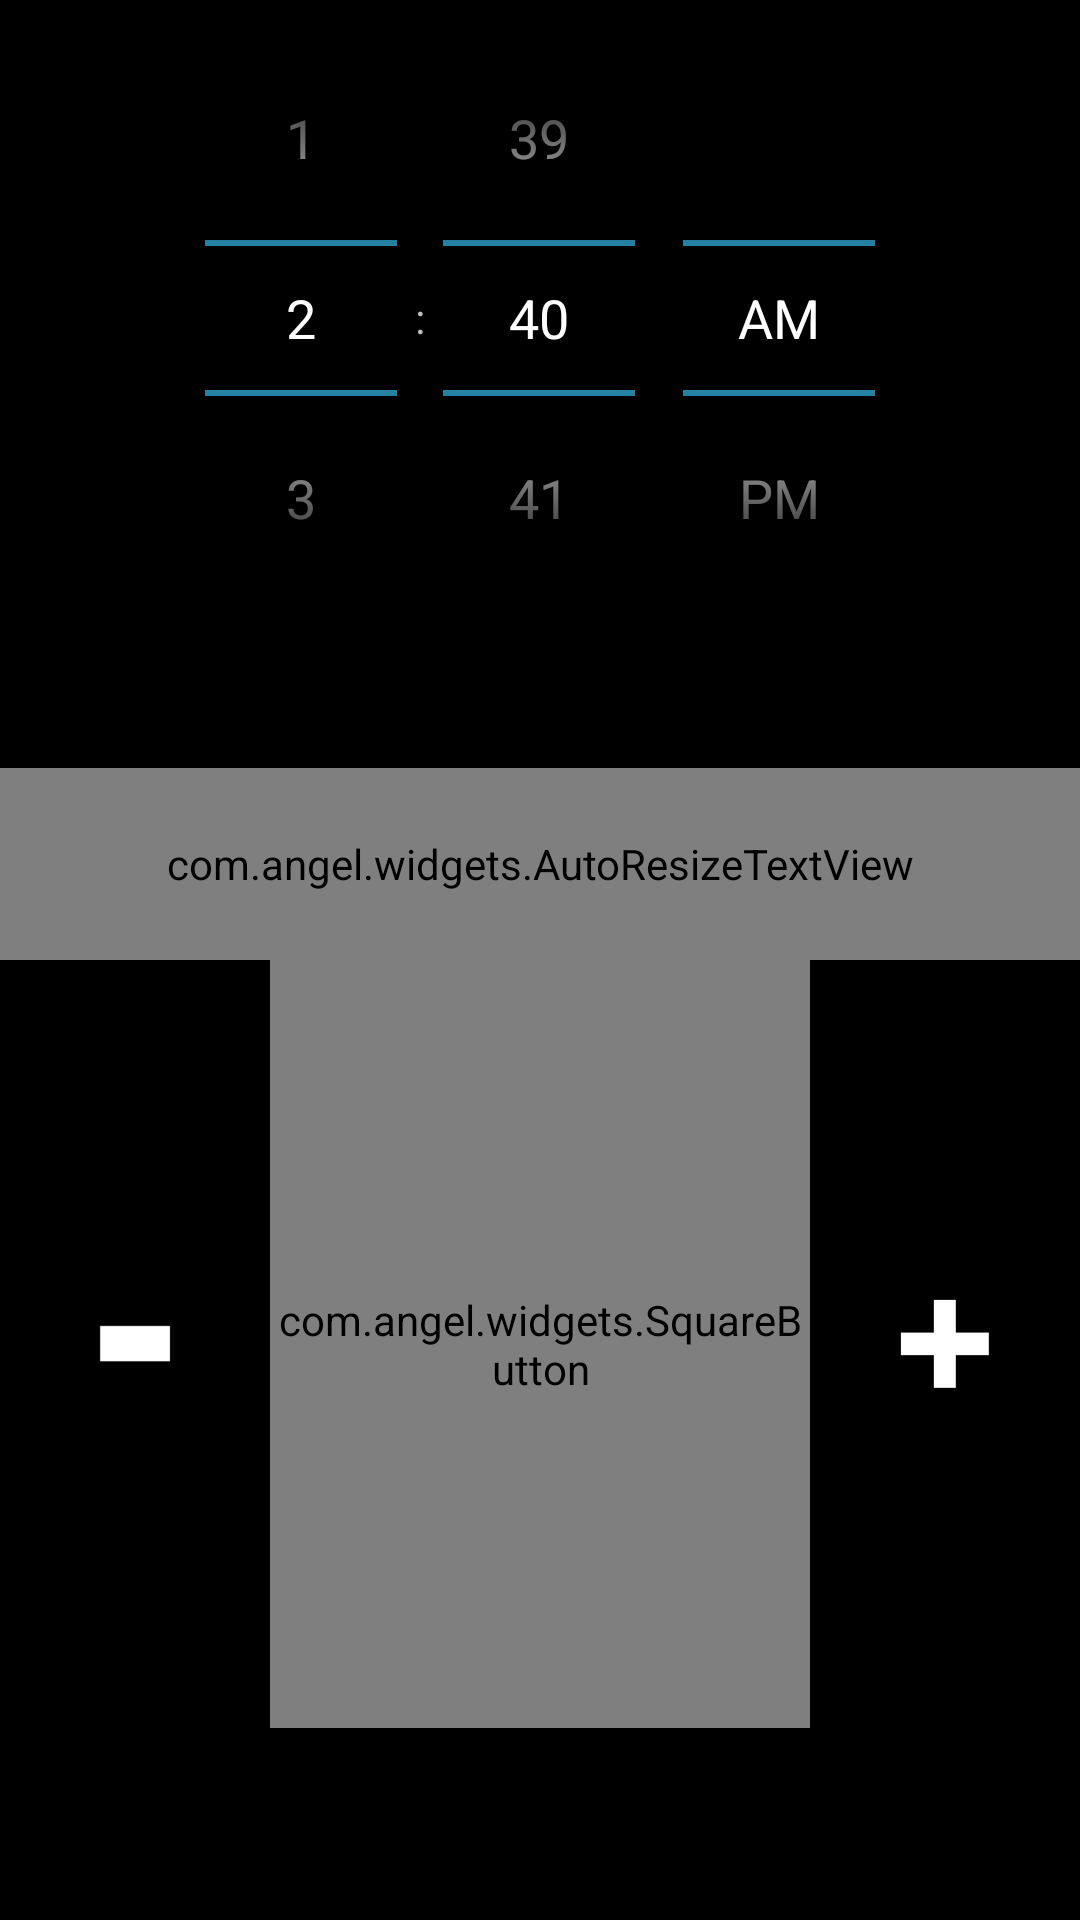

This screen was rendered from an Android layout file. Write that file and the resources it references.
<!-- AndroidManifest.xml: activity theme Theme.SelectDate -->
<!-- res/layout/activity_main.xml -->
<LinearLayout xmlns:android="http://schemas.android.com/apk/res/android"
    android:id="@+id/LinearLayout1"
    android:layout_width="fill_parent"
    android:layout_height="fill_parent"
    android:background="#000000"
    android:gravity="center"
    android:orientation="vertical" >

    <TimePicker
        android:id="@+id/timePicker1"
        android:layout_width="match_parent"
        android:layout_height="0dp"
        android:layout_weight="1"
        android:textColor="#FFFFFF" />

    <LinearLayout
        android:layout_width="match_parent"
        android:layout_height="0dp"
        android:layout_weight=".25"
        android:orientation="vertical" >

        <com.angel.widgets.AutoResizeTextView
            android:id="@+id/textView2"
            android:layout_width="match_parent"
            android:layout_height="match_parent"
            android:ellipsize="none"
            android:gravity="center"
            android:maxLines="1"
            android:text="Set alarm!"
            android:textColor="#FFFFFF"
            android:textSize="30sp" />
    </LinearLayout>

    <LinearLayout
        android:id="@+id/LinearLayout2"
        android:layout_width="match_parent"
        android:layout_height="0dp"
        android:layout_weight="1"
        android:gravity="center"
        android:orientation="horizontal" >

        <ImageButton
            android:id="@+id/imageButton2"
            android:layout_width="0dp"
            android:layout_height="wrap_content"
            android:layout_gravity="center_vertical"
            android:layout_weight=".5"
            android:adjustViewBounds="true"
            android:background="#80000000"
            android:src="@drawable/less_logo" />

        <com.angel.widgets.SquareButton
            android:id="@+id/imageButton1"
            android:layout_width="0dp"
            android:layout_height="match_parent"
            android:layout_gravity="center"
            android:layout_weight="1.00"
            android:adjustViewBounds="true"
            android:background="@drawable/toggle"
            android:checked="false"
            android:gravity="center"
            android:onClick="setBtnClicked"
            android:scaleType="fitCenter"
            android:textOff=""
            android:textOn="" />

        <ImageButton
            android:id="@+id/imageButton3"
            android:layout_width="0dp"
            android:layout_height="wrap_content"
            android:layout_gravity="center_vertical"
            android:layout_weight=".5"
            android:adjustViewBounds="true"
            android:background="#80000000"
            android:src="@drawable/plus_logo" />
    </LinearLayout>

    <LinearLayout
        android:layout_width="match_parent"
        android:layout_height="0dp"
        android:layout_weight=".25"
        android:orientation="vertical" >
    </LinearLayout>

</LinearLayout>
<!-- resources referenced by this layout -->
<resources>
  <!-- drawable less_logo: png bitmap (drawable-hdpi, 168 bytes) -->
  <!-- drawable plus_logo: png bitmap (drawable-hdpi, 230 bytes) -->
  <!-- drawable toggle (drawable-hdpi) -->
  <selector xmlns:android="http://schemas.android.com/apk/res/android">
  
      <item android:state_checked="false" 
          android:drawable="@drawable/bitcoin_logo" />
  
      <item android:state_checked="true" 
          android:drawable="@drawable/red_bitcoin_logo" />
  
  </selector>
  <style name="Theme.SelectDate" parent="@android:style/Theme.Holo.NoActionBar">
          <item name="android:editTextStyle">@style/Widget.EditText.Black</item>
      </style>
  <!-- drawable red_bitcoin_logo: png bitmap (drawable-hdpi, 28603 bytes) -->
  <style name="Widget.EditText.Black" parent="@android:style/Widget.EditText">
          <item name="android:textColor">#FFFFFF</item>
      </style>
</resources>
